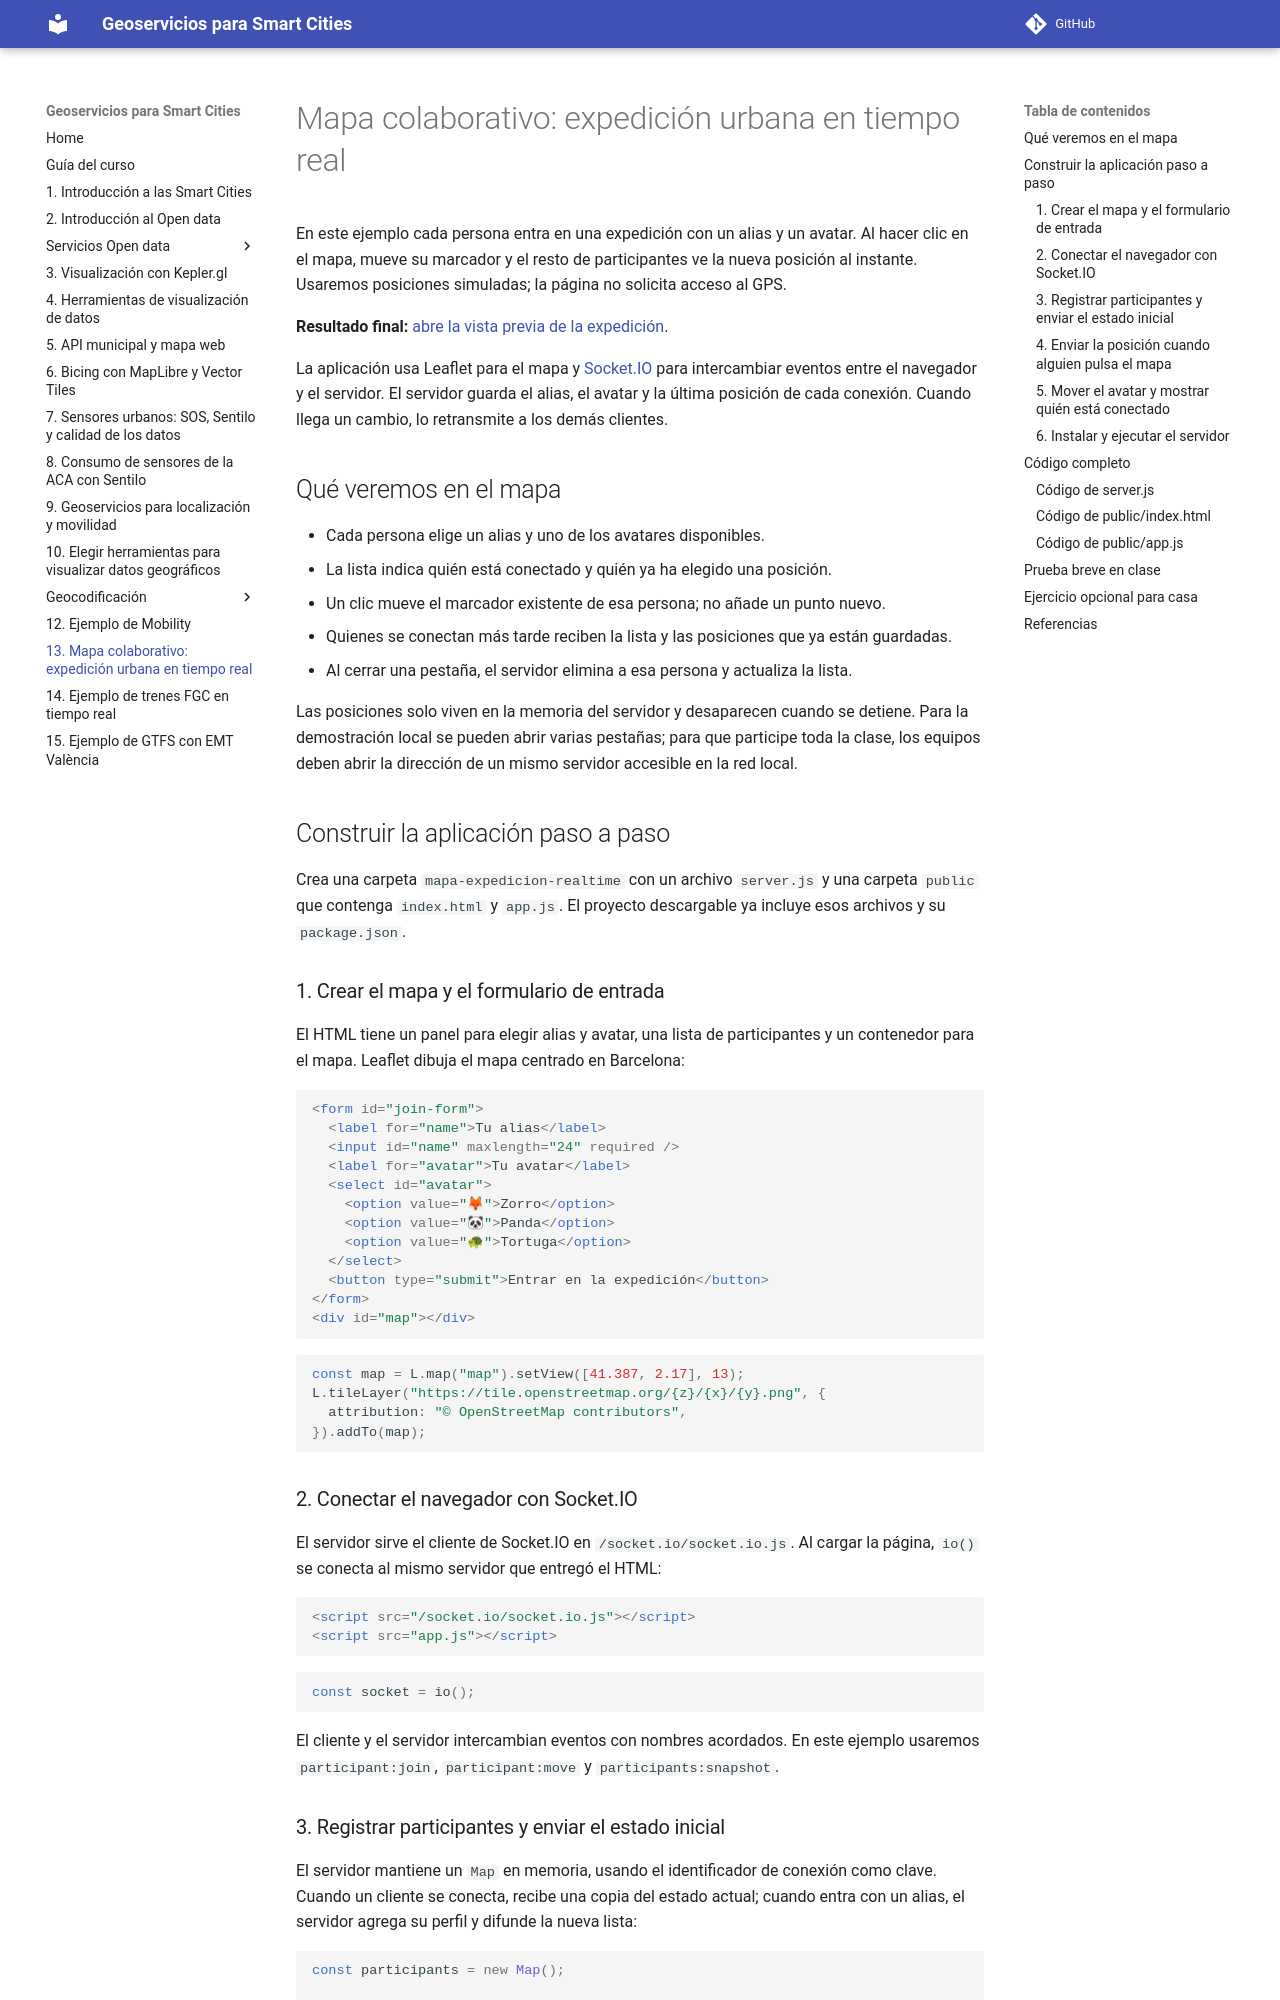

repository: gss-mtig/gss-mtig · page: 17_ejemplo_geoservicio_realtime/index.html · generator: mkdocs

# Mapa colaborativo: expedición urbana en tiempo real

En este ejemplo cada persona entra en una expedición con un alias y un avatar. Al hacer clic en el mapa, mueve su marcador y el resto de participantes ve la nueva posición al instante. Usaremos posiciones simuladas; la página no solicita acceso al GPS.

**Resultado final:** [abre la vista previa de la expedición](https://mapa-expedicion-realtime.bolosig.workers.dev/cloudflare).

La aplicación usa Leaflet para el mapa y [Socket.IO](https://socket.io/) para intercambiar eventos entre el navegador y el servidor. El servidor guarda el alias, el avatar y la última posición de cada conexión. Cuando llega un cambio, lo retransmite a los demás clientes.

## Qué veremos en el mapa

- Cada persona elige un alias y uno de los avatares disponibles.
- La lista indica quién está conectado y quién ya ha elegido una posición.
- Un clic mueve el marcador existente de esa persona; no añade un punto nuevo.
- Quienes se conectan más tarde reciben la lista y las posiciones que ya están guardadas.
- Al cerrar una pestaña, el servidor elimina a esa persona y actualiza la lista.

Las posiciones solo viven en la memoria del servidor y desaparecen cuando se detiene. Para la demostración local se pueden abrir varias pestañas; para que participe toda la clase, los equipos deben abrir la dirección de un mismo servidor accesible en la red local.

## Construir la aplicación paso a paso

Crea una carpeta `mapa-expedicion-realtime` con un archivo `server.js` y una carpeta `public` que contenga `index.html` y `app.js`. El proyecto descargable ya incluye esos archivos y su `package.json`.

### 1. Crear el mapa y el formulario de entrada

El HTML tiene un panel para elegir alias y avatar, una lista de participantes y un contenedor para el mapa. Leaflet dibuja el mapa centrado en Barcelona:

```html
<form id="join-form">
  <label for="name">Tu alias</label>
  <input id="name" maxlength="24" required />
  <label for="avatar">Tu avatar</label>
  <select id="avatar">
    <option value="🦊">Zorro</option>
    <option value="🐼">Panda</option>
    <option value="🐢">Tortuga</option>
  </select>
  <button type="submit">Entrar en la expedición</button>
</form>
<div id="map"></div>
```

```js
const map = L.map("map").setView([41.387, 2.17], 13);
L.tileLayer("https://tile.openstreetmap.org/{z}/{x}/{y}.png", {
  attribution: "© OpenStreetMap contributors",
}).addTo(map);
```

### 2. Conectar el navegador con Socket.IO

El servidor sirve el cliente de Socket.IO en `/socket.io/socket.io.js`. Al cargar la página, `io()` se conecta al mismo servidor que entregó el HTML:

```html
<script src="/socket.io/socket.io.js"></script>
<script src="app.js"></script>
```

```js
const socket = io();
```

El cliente y el servidor intercambian eventos con nombres acordados. En este ejemplo usaremos `participant:join`, `participant:move` y `participants:snapshot`.
